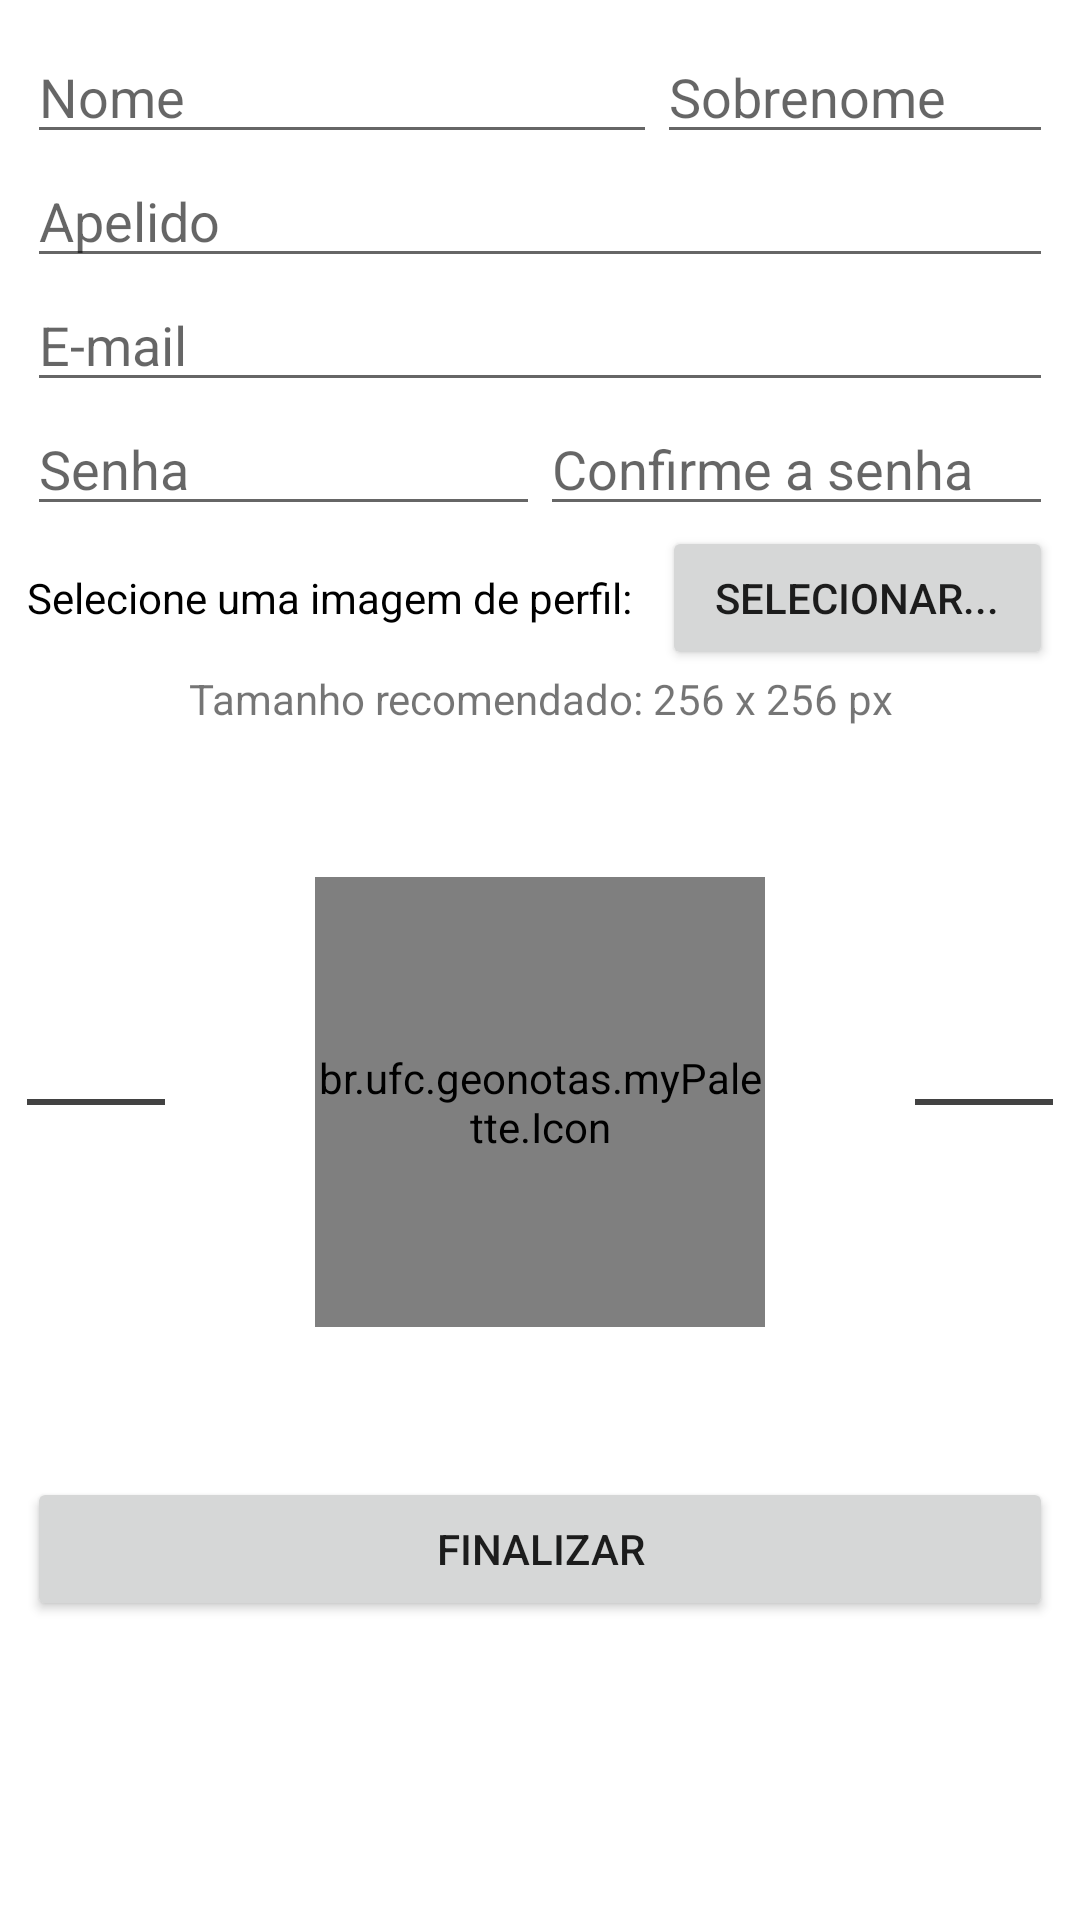

The Android layout XML behind this screen, and the referenced resources:
<!-- AndroidManifest.xml: application theme Theme.Geonotas -->
<!-- res/layout/activity_singup.xml -->
<?xml version="1.0" encoding="utf-8"?>
<androidx.constraintlayout.widget.ConstraintLayout xmlns:android="http://schemas.android.com/apk/res/android"
    xmlns:app="http://schemas.android.com/apk/res-auto"
    xmlns:tools="http://schemas.android.com/tools"
    android:layout_width="match_parent"
    android:layout_height="match_parent"
    android:paddingStart="5dp"
    android:paddingTop="10dp"
    android:paddingEnd="5dp"
    tools:context=".views.SingupActivity">

    <LinearLayout
        android:layout_width="0dp"
        android:layout_height="0dp"
        android:layout_marginStart="4dp"
        android:layout_marginEnd="4dp"
        android:orientation="vertical"
        app:layout_constraintBottom_toBottomOf="parent"
        app:layout_constraintEnd_toEndOf="parent"
        app:layout_constraintStart_toStartOf="parent"
        app:layout_constraintTop_toTopOf="parent">

        <LinearLayout
            android:layout_width="match_parent"
            android:layout_height="wrap_content"
            android:orientation="horizontal">

            <EditText
                android:id="@+id/et_singup_name"
                android:layout_width="wrap_content"
                android:layout_height="wrap_content"
                android:autofillHints=""
                android:ems="10"
                android:hint="@string/et_singup_name"
                android:inputType="textPersonName" />

            <EditText
                android:id="@+id/et_singup_surname"
                android:layout_width="match_parent"
                android:layout_height="wrap_content"
                android:autofillHints=""
                android:ems="10"
                android:hint="@string/et_singup_surname"
                android:inputType="textPersonName" />

        </LinearLayout>

        <EditText
            android:id="@+id/et_singup_nick"
            android:layout_width="match_parent"
            android:layout_height="wrap_content"
            android:autofillHints=""
            android:ems="10"
            android:hint="@string/et_singup_nick"
            android:inputType="textPersonName" />

        <EditText
            android:id="@+id/et_singup_mail"
            android:layout_width="match_parent"
            android:layout_height="wrap_content"
            android:autofillHints=""
            android:ems="10"
            android:hint="@string/et_singup_mail"
            android:inputType="textEmailAddress" />

        <LinearLayout
            android:layout_width="match_parent"
            android:layout_height="wrap_content"
            android:orientation="horizontal">

            <EditText
                android:id="@+id/et_singup_pass"
                android:layout_width="wrap_content"
                android:layout_height="wrap_content"
                android:layout_weight="1"
                android:autofillHints=""
                android:ems="10"
                android:hint="@string/et_singup_pass"
                android:inputType="textPassword" />

            <EditText
                android:id="@+id/et_singup_confirm_pass"
                android:layout_width="wrap_content"
                android:layout_height="wrap_content"
                android:layout_weight="1"
                android:autofillHints=""
                android:ems="10"
                android:hint="@string/et_singup_confirm_pass"
                android:inputType="textPassword" />
        </LinearLayout>

        <LinearLayout
            android:layout_width="match_parent"
            android:layout_height="wrap_content"
            android:orientation="horizontal">

            <TextView
                android:layout_width="wrap_content"
                android:layout_height="wrap_content"
                android:layout_marginEnd="10dp"
                android:text="@string/txt_singup_select_text"
                android:textColor="@color/black" />

            <Button
                android:id="@+id/btn_singup_select_image"
                android:layout_width="match_parent"
                android:layout_height="wrap_content"
                android:text="@string/btn_singup_select_image" />
        </LinearLayout>

        <TextView
            android:layout_width="match_parent"
            android:layout_height="wrap_content"
            android:gravity="center"
            android:text="@string/txt_singup_image_size" />

        <LinearLayout
            android:layout_width="match_parent"
            android:layout_height="wrap_content"
            android:orientation="horizontal"
            android:weightSum="2">

            <View
                android:layout_width="match_parent"
                android:layout_height="2dp"
                android:layout_gravity="center|center_vertical"
                android:layout_weight="1"
                android:background="@color/cardview_dark_background" />

            <br.ufc.geonotas.myPalette.Icon
                android:id="@+id/icn_singup_avatar"
                android:layout_width="@dimen/avatar_size_note"
                android:layout_height="@dimen/avatar_size_note"
                android:layout_gravity="center|center_horizontal|center_vertical"
                android:layout_margin="50dp"
                app:srcCompat="@drawable/ic_account_box_24px" />

            <View
                android:layout_width="wrap_content"
                android:layout_height="2dp"
                android:layout_gravity="center|center_vertical"
                android:layout_weight="1"
                android:background="@color/cardview_dark_background" />
        </LinearLayout>

        <Button
            android:id="@+id/btn_singup_ok"
            android:layout_width="match_parent"
            android:layout_height="wrap_content"
            android:layout_gravity="bottom"
            android:text="@string/btn_singup_ok" />
    </LinearLayout>

</androidx.constraintlayout.widget.ConstraintLayout>
<!-- resources referenced by this layout -->
<resources>
  <dimen name="avatar_size_note">150dp</dimen>
  <!-- drawable ic_account_box_24px (drawable) -->
  <vector xmlns:android="http://schemas.android.com/apk/res/android"
      android:width="24dp"
      android:height="24dp"
      android:viewportWidth="24"
      android:viewportHeight="24">
    <path
        android:fillColor="@color/design_default_color_secondary"
        android:pathData="M3,21h18L21,3L3,3v18zM15,9c0,1.66 -1.34,3 -3,3s-3,-1.34 -3,-3 1.34,-3 3,-3 3,1.34 3,3zM6,17c0,-2 4,-3.1 6,-3.1s6,1.1 6,3.1v1L6,18v-1z"/>
  </vector>
  <string name="btn_singup_ok"> Finalizar </string>
  <string name="btn_singup_select_image"> Selecionar... </string>
  <string name="et_singup_confirm_pass">Confirme a senha</string>
  <string name="et_singup_mail">E-mail</string>
  <string name="et_singup_name">Nome</string>
  <string name="et_singup_nick">Apelido</string>
  <string name="et_singup_pass">Senha</string>
  <string name="et_singup_surname">Sobrenome</string>
  <string name="txt_singup_image_size">Tamanho recomendado: 256 x 256 px</string>
  <string name="txt_singup_select_text">Selecione uma imagem de perfil: </string>
  <style name="Theme.Geonotas" parent="Theme.MaterialComponents.DayNight.DarkActionBar">
          
          <item name="colorPrimary">@color/purple_500</item>
          <item name="colorPrimaryVariant">@color/purple_700</item>
          <item name="colorOnPrimary">@color/white</item>
          
          <item name="colorSecondary">@color/teal_200</item>
          <item name="colorSecondaryVariant">@color/teal_700</item>
          <item name="colorOnSecondary">@color/black</item>
          
          <item name="android:statusBarColor" tools:targetApi="l">?attr/colorPrimaryVariant</item>
          
      </style>
  <!-- not gathered from this repository: default colours our renderer supplied (Android Studio template values) -->
  <color name="purple_500">#FF6200EE</color>
  <color name="purple_700">#FF3700B3</color>
  <color name="teal_200">#FF03DAC5</color>
  <color name="teal_700">#FF018786</color>
  <color name="black">#FF000000</color>
  <color name="white">#FFFFFFFF</color>
</resources>
